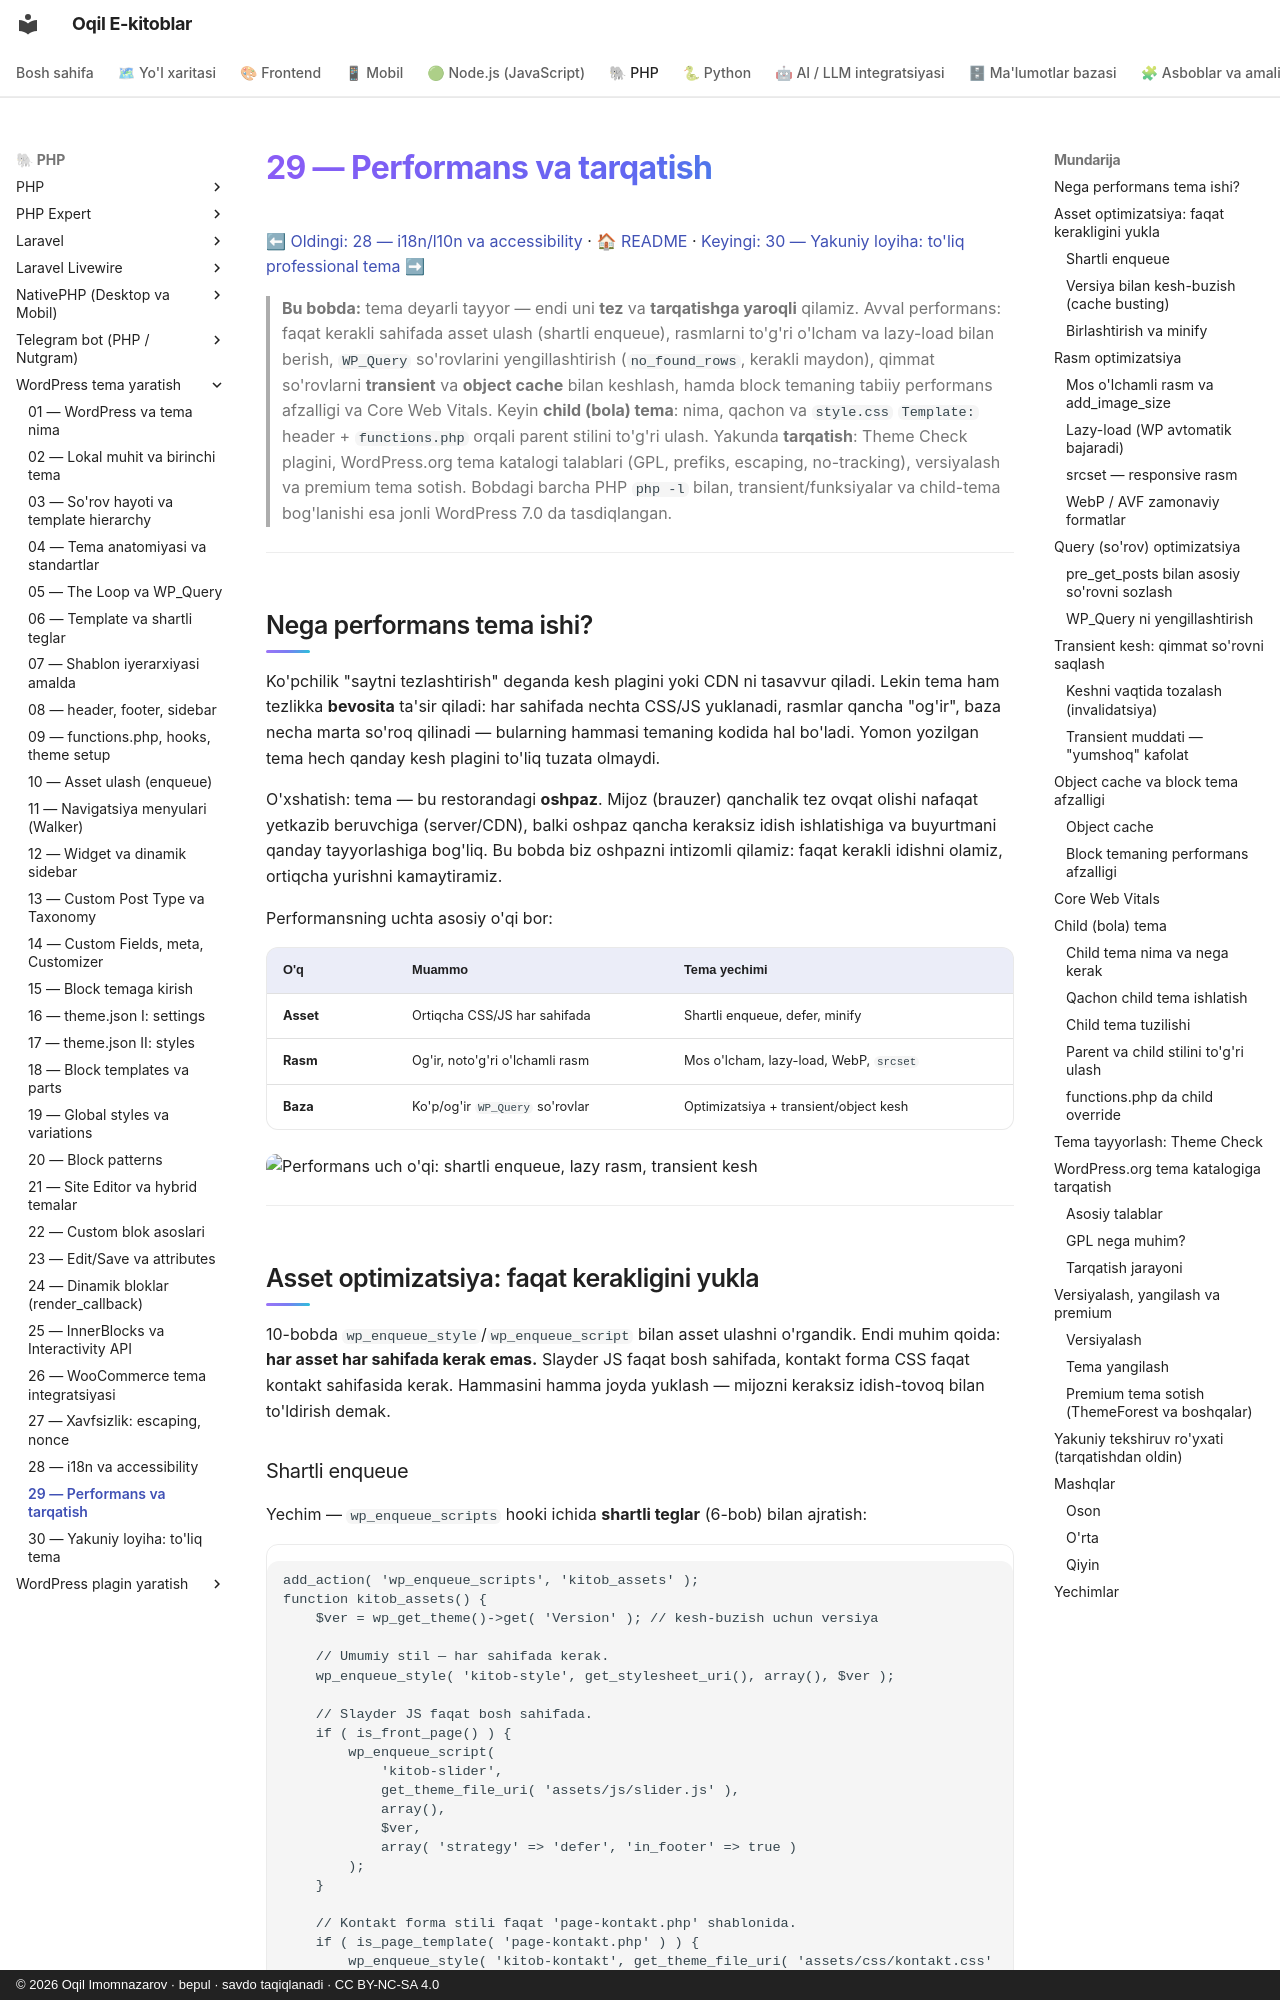

repository: iOqil/e-book · page: wordpress-tema/29-performans-tarqatish/index.html · generator: mkdocs · copyright: © 2026 Oqil Imomnazarov · bepul · savdo taqiqlanadi · CC BY-NC-SA 4.0

# 29 — Performans va tarqatish

[⬅ Oldingi: 28 — i18n/l10n va accessibility](./28-i18n-accessibility.md) · [🏠 README](./README.md) · [Keyingi: 30 — Yakuniy loyiha: to'liq professional tema ➡](./30-yakuniy-loyiha.md)

> **Bu bobda:** tema deyarli tayyor — endi uni **tez** va **tarqatishga yaroqli** qilamiz. Avval performans: faqat kerakli sahifada asset ulash (shartli enqueue), rasmlarni to'g'ri o'lcham va lazy-load bilan berish, `WP_Query` so'rovlarini yengillashtirish (`no_found_rows`, kerakli maydon), qimmat so'rovlarni **transient** va **object cache** bilan keshlash, hamda block temaning tabiiy performans afzalligi va Core Web Vitals. Keyin **child (bola) tema**: nima, qachon va `style.css` `Template:` header + `functions.php` orqali parent stilini to'g'ri ulash. Yakunda **tarqatish**: Theme Check plagini, WordPress.org tema katalogi talablari (GPL, prefiks, escaping, no-tracking), versiyalash va premium tema sotish. Bobdagi barcha PHP `php -l` bilan, transient/funksiyalar va child-tema bog'lanishi esa jonli WordPress 7.0 da tasdiqlangan.

---

## Nega performans tema ishi?

Ko'pchilik "saytni tezlashtirish" deganda kesh plagini yoki CDN ni tasavvur qiladi. Lekin tema ham tezlikka **bevosita** ta'sir qiladi: har sahifada nechta CSS/JS yuklanadi, rasmlar qancha "og'ir", baza necha marta so'roq qilinadi — bularning hammasi temaning kodida hal bo'ladi. Yomon yozilgan tema hech qanday kesh plagini to'liq tuzata olmaydi.

O'xshatish: tema — bu restorandagi **oshpaz**. Mijoz (brauzer) qanchalik tez ovqat olishi nafaqat yetkazib beruvchiga (server/CDN), balki oshpaz qancha keraksiz idish ishlatishiga va buyurtmani qanday tayyorlashiga bog'liq. Bu bobda biz oshpazni intizomli qilamiz: faqat kerakli idishni olamiz, ortiqcha yurishni kamaytiramiz.

Performansning uchta asosiy o'qi bor:

| O'q | Muammo | Tema yechimi |
|-----|--------|--------------|
| **Asset** | Ortiqcha CSS/JS har sahifada | Shartli enqueue, defer, minify |
| **Rasm** | Og'ir, noto'g'ri o'lchamli rasm | Mos o'lcham, lazy-load, WebP, `srcset` |
| **Baza** | Ko'p/og'ir `WP_Query` so'rovlar | Optimizatsiya + transient/object kesh |

![Performans uch o'qi: shartli enqueue, lazy rasm, transient kesh](rasmlar/wpt29-performans.svg)

---

## Asset optimizatsiya: faqat kerakligini yukla

10-bobda `wp_enqueue_style`/`wp_enqueue_script` bilan asset ulashni o'rgandik. Endi muhim qoida: **har asset har sahifada kerak emas.** Slayder JS faqat bosh sahifada, kontakt forma CSS faqat kontakt sahifasida kerak. Hammasini hamma joyda yuklash — mijozni keraksiz idish-tovoq bilan to'ldirish demak.
